Dataset: processed (GitHub, Idinmaster/Brain-Tumor-Classification-). Classes: glioma, meningioma, no tumor, pituitary tumor.

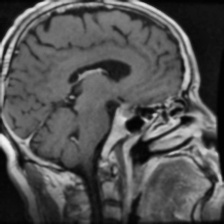
Label: pituitary tumor

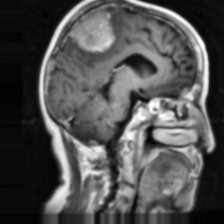
Label: meningioma

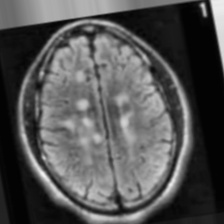
Label: no tumor

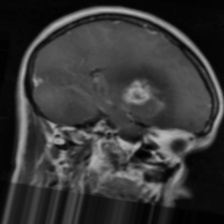
Label: glioma

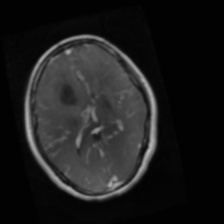
Label: glioma

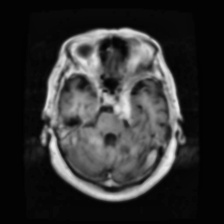
Label: meningioma
